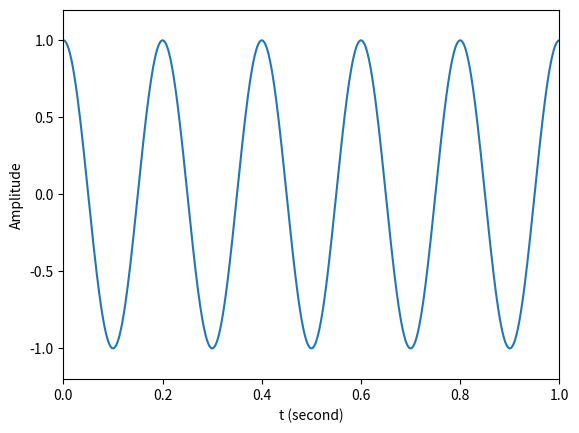

Python code for this plot:
import numpy as np
import matplotlib.pyplot as plt

t = np.linspace( 0, 1, 1000, endpoint = False )	# 定義時間陣列
x = np.cos( 2 * np.pi * 5 * t )					# 產生弦波

plt.plot( t, x )								# 繪圖
plt.xlabel( 't (second)' )
plt.ylabel( 'Amplitude' )
plt.axis( [ 0, 1, -1.2, 1.2 ] )

plt.show( )